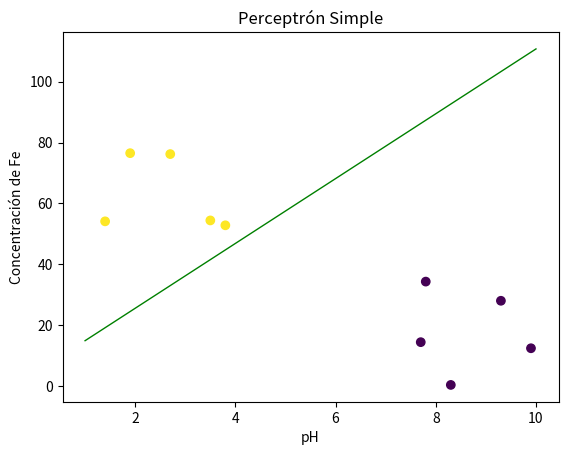

This chart was generated by the following Python code:
#!/usr/bin/env python
# -*- coding: utf-8 -*-
# python 2.7

from random import uniform
import math
import matplotlib.pyplot as plt
import numpy as np

class Perceptron (object):
  """Clase Perceptron para modelar un perceptón simple.
  """

  # Función signo. Función de activación.
  SIGNUM = lambda x: 1 if x > 0 else -1

  def __init__ (self, n, activacion = SIGNUM, tasa_aprendizaje = 0.1, error = 0.1):
    """Inicializa un perceptrón con una cantidad fija de pesos para las
    entradas, establecidos como números aleatorios en el intervalo
    [-1,1], y un umbral para el sesgo del perceptrón en ese mismo
    intervalo. También recibe la función de activación para el preceptrón,
    la tasa de aprendizaje (en el intervalo (0,1)) y el umbral de error
    para el entrenamiento (no negativo).
    Parámetros:
    -----------
    n : Int
      El número de entradas del perceptrón.
    activacion : Float -> Int
      La función de activación. SIGNUM por defecto.
    tasa_aprendizaje : Float
      La tasa de aprendizaje. Número positivo.
    error : float
      Umbral de error para el entrenamiento.
    """
    self.n = n
    self.pesos = [uniform (-1, 1) for _ in range (n)]
    self.theta = uniform (-1, 1)
    self.f = activacion
    self.alpha = tasa_aprendizaje
    self.error = abs (error)

  def predice (self, entradas):
    """Calcula la salida del perceptrón para un ejemplar dado.
    La salida del perceptrón está dada por:
      Y = f(Sum i (w_i.x_i) - theta)
    donde x_i es el i-ésimo valor de entrada, w_i el i-ésimo peso para x_i,
    theta el umbral y f es la función de activación del perceptrón.
    Parámetros:
    -----------
    entradas : [Float]
      Los valores de entrada para el perceptrón (ejemplar).
    Regresa:
    -----------
    c : Int
      La clasificación que predice el perceptrón para el ejemplar.
    """
    if len (entradas) != self.n:
      raise Exception ('Número de entradas incorrecto.')
    suma_ponderada = sum ([w_i * x_i for (w_i, x_i) in zip (self.pesos, entradas)])
    return self.f (suma_ponderada - self.theta)

  def __entrena (self, ejemplar, salida_esperada):
    # Método auxiliar para entrena(), calcula el error del perceptrón
    # con un ejemplar dado y actualiza los pesos del perceptrón.
    salida_perceptron = self.predice (ejemplar)

    # *** El proceso de entrenamiento se muestra en pantalla.
    print('Ejemplar: {}\tSalida: {}\tSalida esperada: {}'.format(ejemplar, salida_perceptron, salida_esperada))

    error = salida_esperada - salida_perceptron
    if error != 0:
      self.theta = self.theta - self.alpha * error
      self.pesos = [w_i + self.alpha * x_i * error for (w_i, x_i) in zip (self.pesos, ejemplar)]

      # *** El proceso de entrenamiento se muestra en pantalla.
      print('Pesos actualizados:\t{}'.format([self.theta] + self.pesos))
    return abs (error)

  def entrena (self, conjunto, salidas, iteraciones = 1000):
    """Proceso de entrenamiento de perceptrón. Itera sobre el conjunto de
    ejemplares de entrada el número de iteraciones dado o hasta que el
    error de la salida del perceptrón se haya minimizado por debajo del
    umbral de error permitido. El máximo de iteraciones permitidas es
    1000 por defecto.
    Parámetros:
    -----------
    conjunto : [[Float]]
      El conjunto de ejemplares para el entrenamiento.
    salidas : [Int]
      El conjunto de salidas esperadas para cada ejemplar.
    iteraciones : Int
      El número máximo de iteraciones permitidas.
    Regresa:
    -----------
    w : [Float]
      La lista de pesos resultantes del entrenamiento
    e : Float
      El error resultante al clasificar el conjunto después del entrenamiento.
    """
    # Valores absolutos de los errores de la iteración
    m = len (conjunto)
    errores = [0 for _ in range (m)]
    for _ in range (iteraciones):
      for i in range (m):
        errores[i] = self.__entrena (conjunto[i], salidas[i])
      d = sum (errores) / float(m)
      print('*** Error total en la iteración: {}'.format(d))
      if d <= self.error:
        break
    return ([self.theta]+self.pesos, d)

if __name__ == '__main__':
  D = [[1.4,54.1],
    [2.7,76.2],
    [7.7,14.4],
    [3.5,54.4],
    [8.3,0.35],
    [1.9,76.5],
    [7.8,34.3],
    [9.9,12.4],
    [3.8,52.8],
    [9.3,28.0]]
  y = [1,1,-1,1,-1,1,-1,-1,1,-1]

  ### PERCEPTRÓN SIMPLE
  
  print('Perceptrón Simple:\n')
  params = {'n':2, 'tasa_aprendizaje':0.003}
  p = Perceptron (**params)
  print('Inicio\n\tPesos: {}'.format([p.theta]+p.pesos))
  (w,e) = p.entrena (conjunto = D, salidas = y)
  print('Final\n\tPesos: {}\tError:{}'.format(w,e))

  a = -w[1]/w[2]
  b = -w[0]/w[2]
  print('Ecuación del plano: y = {}x + {}'.format(a,b))
  plt.scatter([s[0] for s in D],[s[1] for s in D],c=y)
  xx = np.linspace(1,10)
  yy = a*xx -b
  plt.plot(xx,yy,color='green',linewidth=1)
  plt.title('Perceptrón Simple')
  plt.xlabel('pH')
  plt.ylabel('Concentración de Fe')
  plt.show()
